Run: headless pygame with SDL's dummy video driver; simulated clock (each Clock.tick advances the game by its frame time, no real sleeping); random seed 0; keys injected as events and as key.get_pressed() state; mouse plan: one left click at the window centre at the start of phase 2, then a move to the lower-right quarter at the start of phase 3.
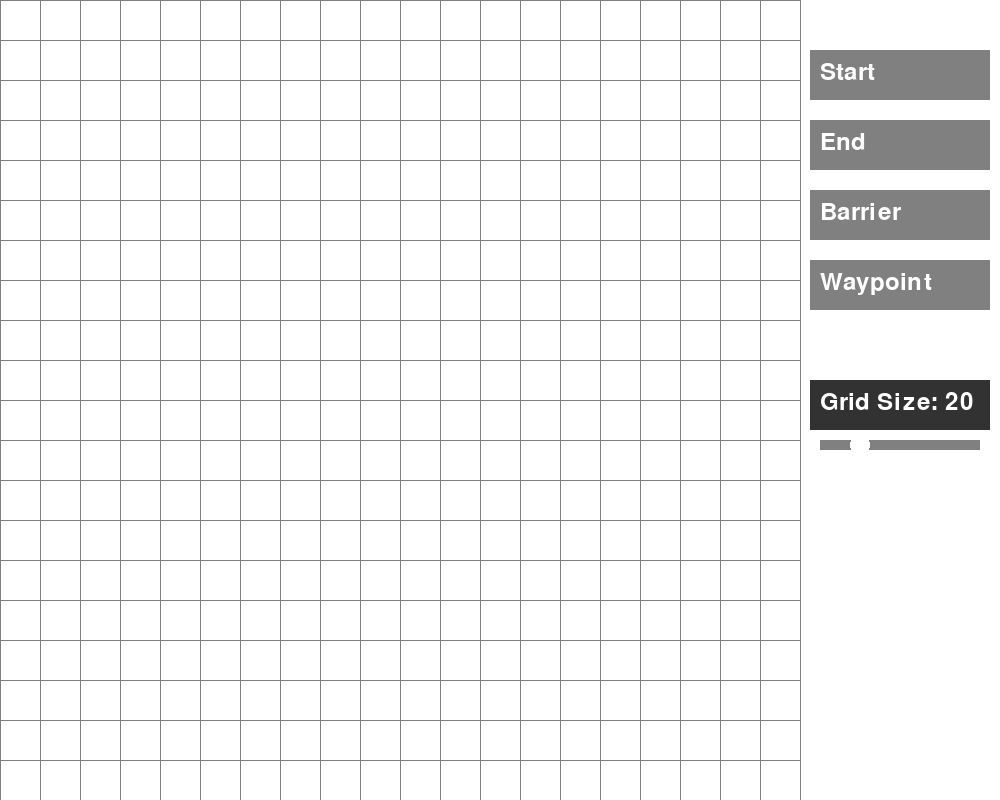
Frame 1 of 4 · flips 1–60 · no input
Frame 2 of 4 · flips 61–180 · clicked the window centre · tapped SPACE, RETURN · held RIGHT (→), D · screen unchanged from frame 1, image omitted
Frame 3 of 4 · flips 181–300 · moved the mouse to the lower-right quarter · held DOWN (↓), S · screen unchanged from frame 2, image omitted
Frame 4 of 4 · flips 301–420 · held LEFT (←), A, UP (↑), W · screen unchanged from frame 3, image omitted

The pygame program that drew these frames:

import pygame
import time
import math
from queue import PriorityQueue

# Define game window
WIDTH = 800
MENU_WIDTH = 200
WIN = pygame.display.set_mode((WIDTH + MENU_WIDTH, WIDTH))
pygame.display.set_caption("A* Path Finding (3.0)")

pygame.font.init()

# Define colors
RED = (255, 0, 0)
GREEN = (0, 255, 0)
BLUE = (0, 0, 255)
YELLOW = (255, 255, 0)
WHITE = (255, 255, 255)
BLACK = (0, 0, 0)
PURPLE = (128, 0, 128)
ORANGE = (255, 165, 0)
GREY = (128, 128, 128)
DARKGREY = (50, 50, 50)
TURQUOISE = (64, 224, 208)

# Define button states
SELECT_NONE = 0
SELECT_START = 1
SELECT_END = 2
SELECT_BARRIER = 3
SELECT_WAYPOINT = 4

selected_type = SELECT_NONE

# Define buttons' positions and sizes
BUTTON_WIDTH = 180
BUTTON_HEIGHT = 50
START_BUTTON_POS = (WIDTH + 10, 50)
END_BUTTON_POS = (WIDTH + 10, 120)
BARRIER_BUTTON_POS = (WIDTH + 10, 190)
WAYPOINT_BUTTON_POS = (WIDTH + 10, 260)
SLIDER_POS = (WIDTH + 10, 380)  # Position for the slider

waypoints = []

grid_size = 20  # Default grid size


# Class spot represents a single tile/square on the grid.
class Spot:
    def __init__(self, row, col, width, total_rows):
        self.row = row
        self.col = col
        self.x = row * width
        self.y = col * width
        self.color = WHITE
        self.neighbors = []
        self.width = width
        self.total_rows = total_rows

    def get_pos(self):
        return self.row, self.col

    def is_closed(self):
        return self.color == RED

    def is_open(self):
        return self.color == GREEN

    def is_barrier(self):
        return self.color == BLACK

    def is_start(self):
        return self.color == ORANGE

    def is_end(self):
        return self.color == TURQUOISE

    def is_waypoint(self):
        return self.color == BLUE

    def reset(self):
        self.color = WHITE

    def make_start(self):
        self.color = ORANGE

    def make_closed(self):
        self.color = RED  # Mark the spot as closed

    def make_open(self):
        self.color = GREEN  # Mark the spot as open

    def make_barrier(self):
        self.color = BLACK

    def make_end(self):
        self.color = TURQUOISE

    def make_waypoint(self):
        self.color = BLUE

    def make_path(self):
        self.color = PURPLE

    def draw(self, win):
        pygame.draw.rect(win, self.color, (self.x, self.y, self.width, self.width))

    def update_neighbors(self, grid):
        self.neighbors = []
        if self.row < self.total_rows - 1 and not grid[self.row + 1][self.col].is_barrier():
            self.neighbors.append(grid[self.row + 1][self.col])

        if self.row > 0 and not grid[self.row - 1][self.col].is_barrier():
            self.neighbors.append(grid[self.row - 1][self.col])

        if self.col < self.total_rows - 1 and not grid[self.row][self.col + 1].is_barrier():
            self.neighbors.append(grid[self.row][self.col + 1])

        if self.col > 0 and not grid[self.row][self.col - 1].is_barrier():
            self.neighbors.append(grid[self.row][self.col - 1])


def make_grid(rows, width):
    grid = []
    gap = width // rows
    for i in range(rows):
        grid.append([])
        for j in range(rows):
            spot = Spot(i, j, gap, rows)
            grid[i].append(spot)
    return grid


def draw_grid(win, rows, width):
    gap = width // rows
    for i in range(rows + 1):
        pygame.draw.line(win, GREY, (0, i * gap), (width, i * gap))
        for j in range(rows):
            pygame.draw.line(win, GREY, (j * gap, 0), (j * gap, width))


def draw(win, grid, rows, width):
    win.fill(WHITE)  # Clear the screen with white
    for row in grid:
        for spot in row:
            spot.draw(win)
    draw_grid(win, rows, width)  # Draw grid lines
    draw_side_menu(win)


def draw_button(win, pos, text, color):
    pygame.draw.rect(win, color, (*pos, BUTTON_WIDTH, BUTTON_HEIGHT))
    font = pygame.font.Font(None, 36)
    text_surface = font.render(text, True, WHITE)
    win.blit(text_surface, (pos[0] + 10, pos[1] + 10))


def draw_slider(win, pos, value, min_val=10, max_val=50):
    pygame.draw.rect(win, DARKGREY, (*pos, BUTTON_WIDTH, BUTTON_HEIGHT))
    font = pygame.font.Font(None, 36)
    text_surface = font.render(f"Grid Size: {value}", True, WHITE)
    win.blit(text_surface, (pos[0] + 10, pos[1] + 10))

    # Slider bar
    pygame.draw.rect(win, GREY, (pos[0] + 10, pos[1] + 60, BUTTON_WIDTH - 20, 10))
    # Slider knob
    knob_x = int(pos[0] + 10 + ((value - min_val) / (max_val - min_val)) * (BUTTON_WIDTH - 20))
    pygame.draw.circle(win, WHITE, (knob_x, pos[1] + 65), 10)


def draw_side_menu(win):
    startCol = GREY
    endCol = GREY
    barCol = GREY
    waypointCol = GREY

    if selected_type == SELECT_START:
        startCol = DARKGREY
    if selected_type == SELECT_END:
        endCol = DARKGREY
    if selected_type == SELECT_BARRIER:
        barCol = DARKGREY
    if selected_type == SELECT_WAYPOINT:
        waypointCol = DARKGREY

    draw_button(win, START_BUTTON_POS, "Start", startCol)
    draw_button(win, END_BUTTON_POS, "End", endCol)
    draw_button(win, BARRIER_BUTTON_POS, "Barrier", barCol)
    draw_button(win, WAYPOINT_BUTTON_POS, "Waypoint", waypointCol)

    draw_slider(win, SLIDER_POS, grid_size)  # Draw the slider

    pygame.draw.line(win, GREY, (WIDTH, 0), (WIDTH, 800), 1)


def get_clicked_pos(pos, rows, width):
    gap = width // rows
    y, x = pos

    row = y // gap
    col = x // gap

    return row, col


def handle_slider_input(pos, slider_pos, current_value, min_val=10, max_val=50):
    slider_x, slider_y = slider_pos
    if slider_x <= pos[0] <= slider_x + BUTTON_WIDTH and slider_y <= pos[1] <= slider_y + 60:
        # Calculate new slider value
        new_value = min_val + ((pos[0] - slider_x) / BUTTON_WIDTH) * (max_val - min_val)
        return int(new_value)
    return current_value

def algorithm(draw, grid, start, end):
    count = 0
    open_set = PriorityQueue()
    open_set.put((0, count, start))
    came_from = {}
    g_score = {spot: float("inf") for row in grid for spot in row}
    g_score[start] = 0
    f_score = {spot: float("inf") for row in grid for spot in row}
    f_score[start] = h(start.get_pos(), end.get_pos())

    open_set_hash = {start}

    while not open_set.empty():
        for event in pygame.event.get():
            if event.type == pygame.QUIT:
                pygame.quit()

        current = open_set.get()[2]
        open_set_hash.remove(current)

        if current == end:
            reconstruct_path(came_from, end, draw)
            end.make_end()
            return True

        for neighbor in current.neighbors:
            temp_g_score = g_score[current] + 1

            if temp_g_score < g_score[neighbor]:
                came_from[neighbor] = current
                g_score[neighbor] = temp_g_score
                f_score[neighbor] = temp_g_score + h(neighbor.get_pos(), end.get_pos())
                if neighbor not in open_set_hash:
                    count += 1
                    open_set.put((f_score[neighbor], count, neighbor))
                    open_set_hash.add(neighbor)
                    # neighbor.make_open()
        draw()

        if current != start:
            pass
            # current.make_closed()

    return False


def h(p1, p2):
    x1, y1 = p1
    x2, y2 = p2
    return abs(x1 - x2) + abs(y1 - y2)


def reconstruct_path(came_from, current, draw):
    while current in came_from:
        #####print(current) Add a way of printing/retrieving the pos for each grid that makes up the reconstructed path.
        current = came_from[current]
        if not current.is_start():  # Ensure start block isn't modified
            current.make_path()
        draw()


def handle_slider_input(pos, slider_pos, current_value, min_val=10, max_val=50):
    slider_x, slider_y = slider_pos
    if slider_x <= pos[0] <= slider_x + BUTTON_WIDTH and slider_y <= pos[1] <= slider_y + 60:
        # Calculate new slider value
        new_value = min_val + ((pos[0] - slider_x) / (BUTTON_WIDTH - 20)) * (max_val - min_val)
        return int(new_value)
    return current_value

def main(win, width):
    global selected_type
    global waypoints
    global grid_size

    ROWS = grid_size
    grid = make_grid(ROWS, width)
    start = None
    end = None

    mouse_pressed = False
    slider_pos = SLIDER_POS
    slider_rect = pygame.Rect(slider_pos[0], slider_pos[1], BUTTON_WIDTH, BUTTON_HEIGHT)  # Define the slider area

    run = True
    while run:
        draw(win, grid, ROWS, width)  # Draw grid and spots
        draw_side_menu(win)  # Draw the side menu with the slider
        pygame.display.flip()

        for event in pygame.event.get():
            if event.type == pygame.QUIT:
                run = False

            if event.type == pygame.MOUSEBUTTONDOWN:
                if event.button == 1:
                    mouse_pressed = True
                    pos = pygame.mouse.get_pos()
                    if slider_rect.collidepoint(pos):
                        grid_size = handle_slider_input(pos, slider_pos, grid_size)
                        ROWS = int(grid_size)
                        grid = make_grid(ROWS, width)
                    elif START_BUTTON_POS[0] <= pos[0] <= START_BUTTON_POS[0] + BUTTON_WIDTH and START_BUTTON_POS[1] <= pos[1] <= START_BUTTON_POS[1] + BUTTON_HEIGHT:
                        selected_type = SELECT_START
                    elif END_BUTTON_POS[0] <= pos[0] <= END_BUTTON_POS[0] + BUTTON_WIDTH and END_BUTTON_POS[1] <= pos[1] <= END_BUTTON_POS[1] + BUTTON_HEIGHT:
                        selected_type = SELECT_END
                    elif BARRIER_BUTTON_POS[0] <= pos[0] <= BARRIER_BUTTON_POS[0] + BUTTON_WIDTH and BARRIER_BUTTON_POS[1] <= pos[1] <= BARRIER_BUTTON_POS[1] + BUTTON_HEIGHT:
                        selected_type = SELECT_BARRIER
                    elif WAYPOINT_BUTTON_POS[0] <= pos[0] <= WAYPOINT_BUTTON_POS[0] + BUTTON_WIDTH and WAYPOINT_BUTTON_POS[1] <= pos[1] <= WAYPOINT_BUTTON_POS[1] + BUTTON_HEIGHT:
                        selected_type = SELECT_WAYPOINT
                    else:
                        if pos[0] < WIDTH:
                            row, col = get_clicked_pos(pos, ROWS, width)
                            spot = grid[row][col]
                            if selected_type == SELECT_START:
                                if start:
                                    start.reset()
                                start = spot
                                start.make_start()
                            elif selected_type == SELECT_END:
                                if end:
                                    end.reset()
                                end = spot
                                end.make_end()
                            elif selected_type == SELECT_BARRIER:
                                if spot != start and spot != end:
                                    spot.make_barrier()
                            elif selected_type == SELECT_WAYPOINT:
                                if spot not in waypoints:
                                    spot.make_waypoint()
                                    waypoints.append(spot)

            elif event.type == pygame.MOUSEBUTTONUP:
                if event.button == 1:
                    mouse_pressed = False

            if pygame.mouse.get_pressed()[0]:
                if mouse_pressed:
                    pos = pygame.mouse.get_pos()
                    if slider_rect.collidepoint(pos):
                        grid_size = handle_slider_input(pos, slider_pos, grid_size)
                        ROWS = int(grid_size)
                        grid = make_grid(ROWS, width)
                    elif pos[0] < WIDTH:
                        row, col = get_clicked_pos(pos, ROWS, width)
                        spot = grid[row][col]
                        if selected_type == SELECT_START:
                            if start:
                                start.reset()
                            start = spot
                            start.make_start()
                        elif selected_type == SELECT_END:
                            if end:
                                end.reset()
                            end = spot
                            end.make_end()
                        elif selected_type == SELECT_BARRIER:
                            if spot != start and spot != end:
                                spot.make_barrier()
                        elif selected_type == SELECT_WAYPOINT:
                            if spot not in waypoints:
                                spot.make_waypoint()
                                waypoints.append(spot)

            if event.type == pygame.KEYDOWN:
                if event.key == pygame.K_SPACE and start and end:
                    startTime = time.time()
                    for row in grid:
                        for spot in row:
                            spot.update_neighbors(grid)
                    algorithm(lambda: draw(win, grid, ROWS, width), grid, start, end)
                    endTime = time.time()
                    print("Processing time: " + str(endTime - startTime) + "s")

                if event.key == pygame.K_c:
                    start = None
                    end = None
                    grid = make_grid(ROWS, width)
                    waypoints = []

                if event.key == pygame.K_ESCAPE:
                    run = False

    pygame.quit()






main(WIN, WIDTH)
